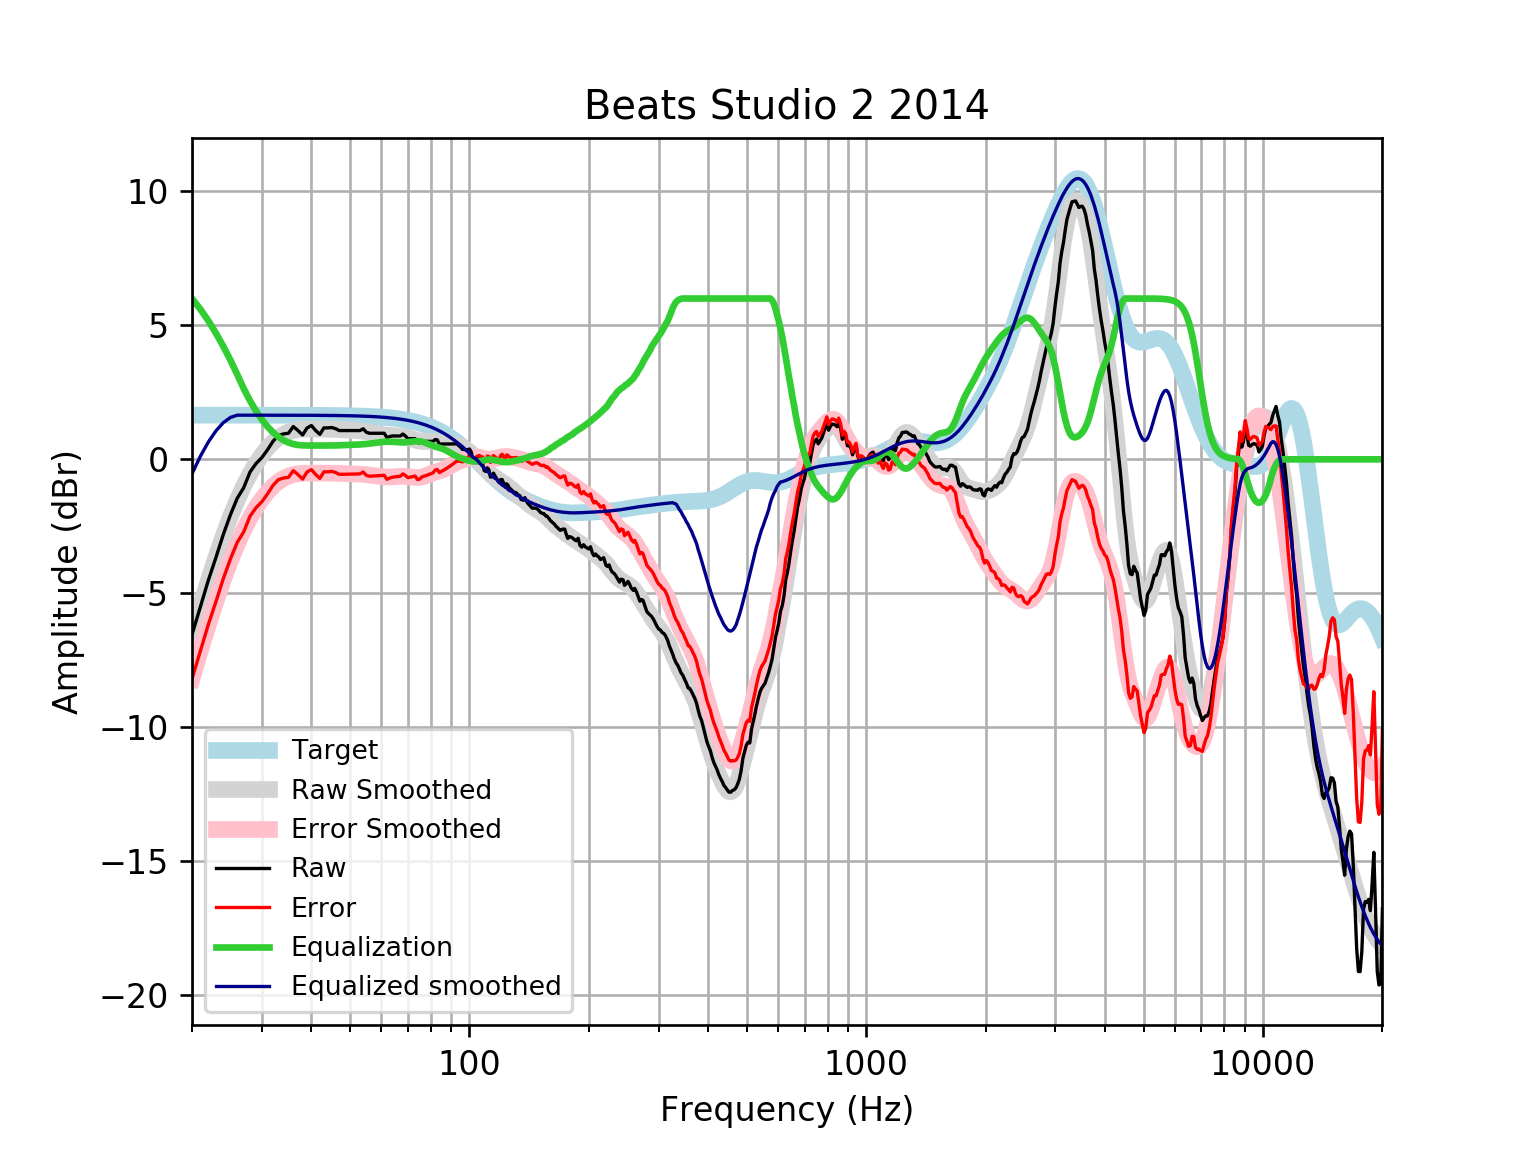

The file beside this chart, header and first rows:
frequency, raw, error, smoothed, error_smoothed, equalization, equalized_raw, equalized_smoothed, target
20, -6.54, -8.188, -6.54, -8.188, 6.0, -0.5398, -0.5403, 1.648
21, -5.499, -7.147, -5.482, -7.129, 5.599, 0.1001, 0.1176, 1.648
22, -4.502, -6.15, -4.511, -6.159, 5.164, 0.6615, 0.6523, 1.648
23, -3.645, -5.293, -3.629, -5.277, 4.698, 1.053, 1.069, 1.648
24, -2.79, -4.438, -2.836, -4.483, 4.209, 1.419, 1.373, 1.648
25, -2.067, -3.715, -2.134, -3.782, 3.698, 1.63, 1.563, 1.648
26, -1.453, -3.101, -1.521, -3.169, 3.169, 1.716, 1.648, 1.648
27, -1.059, -2.706, -0.9915, -2.639, 2.639, 1.58, 1.648, 1.648
28, -0.4749, -2.122, -0.539, -2.186, 2.186, 1.712, 1.647, 1.647
29, -0.1569, -1.804, -0.1561, -1.803, 1.803, 1.647, 1.647, 1.647
30, 0.06655, -1.581, 0.1642, -1.483, 1.483, 1.55, 1.647, 1.647
31, 0.3578, -1.289, 0.4282, -1.219, 1.219, 1.577, 1.647, 1.647
32, 0.6735, -0.9733, 0.6411, -1.006, 1.006, 1.679, 1.647, 1.647
33, 0.8866, -0.7599, 0.8076, -0.8389, 0.8389, 1.726, 1.647, 1.647
34, 0.9485, -0.6977, 0.9321, -0.7141, 0.7141, 1.663, 1.646, 1.646
35, 0.9726, -0.6733, 1.02, -0.6262, 0.6262, 1.599, 1.646, 1.646
36, 1.222, -0.423, 1.076, -0.5692, 0.5692, 1.792, 1.645, 1.645
37, 1.073, -0.5718, 1.109, -0.5364, 0.5364, 1.61, 1.645, 1.645
38, 0.9084, -0.736, 1.124, -0.5206, 0.5206, 1.429, 1.644, 1.644
39, 1.174, -0.47, 1.129, -0.5152, 0.5152, 1.689, 1.644, 1.644
40, 1.26, -0.3827, 1.128, -0.5147, 0.5147, 1.775, 1.643, 1.643
41, 1.073, -0.5689, 1.127, -0.5155, 0.5155, 1.589, 1.642, 1.642
42, 0.9324, -0.7087, 1.125, -0.5159, 0.5159, 1.448, 1.641, 1.641
43, 1.174, -0.4662, 1.124, -0.5156, 0.5156, 1.689, 1.64, 1.64
44, 1.174, -0.4648, 1.123, -0.5156, 0.5156, 1.689, 1.639, 1.639
45, 1.187, -0.4505, 1.121, -0.5166, 0.5166, 1.703, 1.637, 1.637
46, 1.145, -0.4905, 1.116, -0.5192, 0.5192, 1.664, 1.635, 1.635
47, 1.073, -0.5603, 1.11, -0.5233, 0.5233, 1.596, 1.634, 1.633
48, 1.073, -0.5582, 1.103, -0.5285, 0.5285, 1.602, 1.631, 1.631
49, 1.073, -0.5557, 1.095, -0.5339, 0.5339, 1.607, 1.629, 1.629
50, 1.073, -0.553, 1.087, -0.5391, 0.5391, 1.612, 1.626, 1.626
51, 1.073, -0.55, 1.079, -0.544, 0.544, 1.617, 1.623, 1.623
52, 1.073, -0.5466, 1.071, -0.5491, 0.5491, 1.622, 1.62, 1.62
53, 1.073, -0.5429, 1.061, -0.5552, 0.5552, 1.628, 1.616, 1.616
54, 1.139, -0.4729, 1.049, -0.5629, 0.5629, 1.702, 1.612, 1.612
55, 1.012, -0.5949, 1.034, -0.573, 0.573, 1.585, 1.607, 1.607
56, 0.9726, -0.6295, 1.017, -0.5854, 0.5854, 1.558, 1.602, 1.602
57, 0.9726, -0.6239, 0.9967, -0.5998, 0.5998, 1.572, 1.596, 1.596
58, 0.9726, -0.6177, 0.9751, -0.6151, 0.6151, 1.588, 1.59, 1.59
59, 0.9726, -0.6108, 0.9533, -0.6302, 0.6302, 1.603, 1.583, 1.583
60, 0.9726, -0.6034, 0.9326, -0.6433, 0.6433, 1.616, 1.576, 1.576
61, 0.9726, -0.5952, 0.9146, -0.6532, 0.6532, 1.626, 1.568, 1.568
62, 0.8114, -0.7474, 0.9003, -0.6585, 0.6585, 1.47, 1.559, 1.559
63, 0.8502, -0.6989, 0.8902, -0.6589, 0.6589, 1.509, 1.549, 1.549
64, 0.872, -0.6665, 0.8837, -0.6548, 0.6548, 1.527, 1.538, 1.538
65, 0.872, -0.6549, 0.8793, -0.6476, 0.6476, 1.52, 1.527, 1.527
66, 0.872, -0.6425, 0.8748, -0.6396, 0.6396, 1.512, 1.514, 1.514
67, 0.872, -0.6289, 0.8676, -0.6334, 0.6334, 1.505, 1.501, 1.501
68, 0.9443, -0.542, 0.8552, -0.6312, 0.6312, 1.575, 1.486, 1.486
69, 0.8697, -0.601, 0.8365, -0.6342, 0.6342, 1.504, 1.471, 1.471
70, 0.7714, -0.6823, 0.8114, -0.6423, 0.6423, 1.414, 1.454, 1.454
71, 0.7714, -0.6641, 0.7816, -0.6539, 0.6539, 1.425, 1.436, 1.436
72, 0.7714, -0.6446, 0.7501, -0.666, 0.666, 1.437, 1.416, 1.416
73, 0.7715, -0.6238, 0.7202, -0.675, 0.675, 1.446, 1.395, 1.395
74, 0.6198, -0.7531, 0.6953, -0.6777, 0.6777, 1.297, 1.373, 1.373
75, 0.6125, -0.7367, 0.6776, -0.6716, 0.6716, 1.284, 1.349, 1.349
76, 0.6709, -0.6531, 0.668, -0.656, 0.656, 1.327, 1.324, 1.324
77, 0.6709, -0.6263, 0.6654, -0.6318, 0.6318, 1.303, 1.297, 1.297
78, 0.6709, -0.598, 0.6674, -0.6014, 0.6014, 1.272, 1.269, 1.269
79, 0.6708, -0.568, 0.6708, -0.568, 0.568, 1.239, 1.239, 1.239
... 553 more rows
